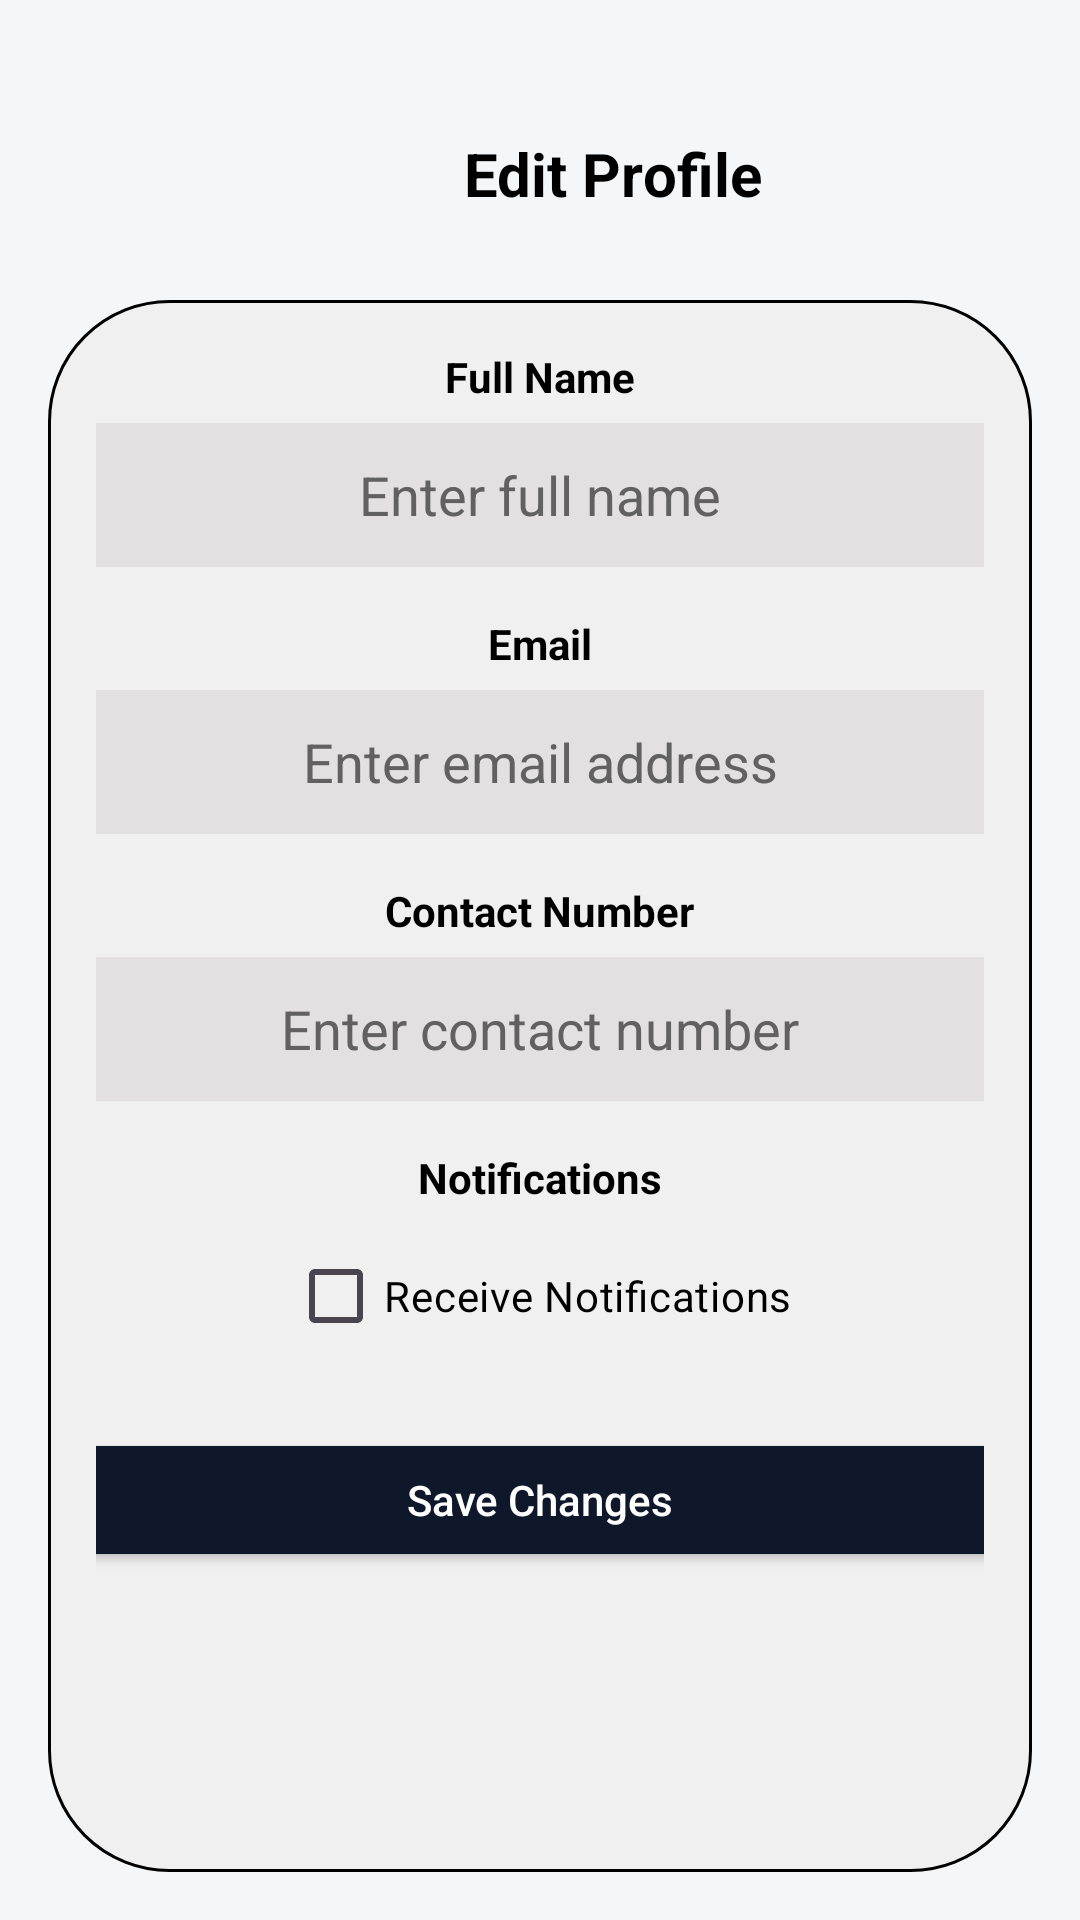

Write the Android layout XML for this screen, with the resource values it uses.
<!-- AndroidManifest.xml: application theme Theme.Comp200Pt1 -->
<!-- res/layout/activity_edit_profile.xml -->
<?xml version="1.0" encoding="utf-8"?>
<LinearLayout xmlns:android="http://schemas.android.com/apk/res/android"
    android:layout_width="match_parent"
    android:layout_height="match_parent"
    android:orientation="vertical"
    android:background="#F5F6F8"
    android:padding="16dp">

    
    <RelativeLayout
        android:layout_width="match_parent"
        android:layout_height="wrap_content"
        android:paddingTop="24dp"
        android:paddingBottom="12dp">

        
        <ImageButton
            android:id="@+id/backButton"
            android:layout_width="48dp"
            android:layout_height="48dp"
            android:src="@drawable/ic_back"
            android:background="@android:color/transparent"
            android:contentDescription="@string/back_button" />

        
        <TextView
            android:layout_width="match_parent"
            android:layout_height="wrap_content"
            android:text="@string/edit_profile_title"
            android:textSize="20sp"
            android:textStyle="bold"
            android:textColor="#000000"
            android:layout_toEndOf="@id/backButton"
            android:layout_centerVertical="true"
            android:gravity="center" />
    </RelativeLayout>

    
    <ScrollView
        android:layout_width="match_parent"
        android:layout_height="0dp"
        android:layout_weight="1"
        android:fillViewport="true">

        
        <LinearLayout
            android:orientation="vertical"
            android:layout_width="match_parent"
            android:layout_height="wrap_content"
            android:background="@drawable/card_background"
            android:padding="16dp">

            
            <TextView
                android:layout_width="wrap_content"
                android:layout_height="wrap_content"
                android:layout_gravity="center"
                android:text="@string/full_name"
                android:textStyle="bold"
                android:textColor="#000000"
                android:layout_marginBottom="6dp"/>

            
            <EditText
                android:id="@+id/inputFullName"
                android:layout_width="340dp"
                android:layout_height="48dp"
                android:layout_gravity="center"
                android:autofillHints=""
                android:background="@drawable/search_background"
                android:hint="@string/full_name_hint"
                android:inputType="textPersonName"
                android:padding="12dp"
                android:textAlignment="center"
                android:textColor="@color/black"
                android:textColorHint="#616161" />

            
            <TextView
                android:layout_width="wrap_content"
                android:layout_height="wrap_content"
                android:layout_gravity="center"
                android:text="@string/email_edit_member"
                android:textStyle="bold"
                android:textColor="#000000"
                android:layout_marginTop="16dp"
                android:layout_marginBottom="6dp"/>

            
            <EditText
                android:id="@+id/inputEmail"
                android:layout_width="340dp"
                android:layout_height="48dp"
                android:layout_gravity="center"
                android:autofillHints=""
                android:background="@drawable/search_background"
                android:hint="@string/email_hint"
                android:inputType="textEmailAddress"
                android:padding="12dp"
                android:textAlignment="center"
                android:textColor="@color/black"
                android:textColorHint="#616161" />

            
            <TextView
                android:layout_width="wrap_content"
                android:layout_height="wrap_content"
                android:layout_gravity="center"
                android:text="@string/contact_number_edit_member"
                android:textStyle="bold"
                android:textColor="#000000"
                android:layout_marginTop="16dp"
                android:layout_marginBottom="6dp"/>

            
            <EditText
                android:id="@+id/inputContact"
                android:layout_width="340dp"
                android:layout_height="48dp"
                android:layout_gravity="center"
                android:autofillHints=""
                android:background="@drawable/search_background"
                android:hint="@string/contact_hint"
                android:inputType="phone"
                android:padding="12dp"
                android:textAlignment="center"
                android:textColor="@color/black"
                android:textColorHint="#616161" />

            
            <TextView
                android:layout_width="wrap_content"
                android:layout_height="wrap_content"
                android:layout_gravity="center"
                android:text="@string/notifs_label"
                android:textStyle="bold"
                android:textColor="#000000"
                android:layout_marginTop="16dp"
                android:layout_marginBottom="6dp"/>

            
            <CheckBox
                android:id="@+id/checkboxEmailNotifs"
                android:layout_width="wrap_content"
                android:layout_height="wrap_content"
                android:layout_gravity="center"
                android:textColor="@color/black"
                android:text="@string/notifs_hint" />

            
            <Button
                android:id="@+id/btnSave"
                android:layout_width="320dp"
                android:layout_height="48dp"
                android:layout_gravity="center"
                android:layout_marginTop="20dp"
                android:text="@string/save_changes_edit_member"
                android:textAllCaps="false"
                android:textColor="#FFFFFF"
                android:backgroundTint="#0F172A"/>
        </LinearLayout>
    </ScrollView>
</LinearLayout>
<!-- resources referenced by this layout -->
<resources>
  <!-- drawable card_background (drawable) -->
  <shape xmlns:android="http://schemas.android.com/apk/res/android">
      <solid android:color="#F0F0F0" />
      <corners android:radius="40dp" />
      <padding android:left="12dp" android:right="12dp" />
      <stroke android:color="@color/black" android:width="1dp"/>
  </shape>
  <!-- drawable search_background (drawable) -->
  <?xml version="1.0" encoding="utf-8"?>
  <shape xmlns:android="http://schemas.android.com/apk/res/android">
      <solid android:color="#E2E0E0" />
      <corners android:radius="12dp" />
  </shape>
  <string name="back_button">go back</string>
  <string name="contact_hint">Enter contact number</string>
  <string name="contact_number_edit_member">Contact Number</string>
  <string name="edit_profile_title">Edit Profile</string>
  <string name="email_edit_member">Email</string>
  <string name="email_hint">Enter email address</string>
  <string name="full_name">Full Name</string>
  <string name="full_name_hint">Enter full name</string>
  <string name="notifs_hint">Receive Notifications</string>
  <string name="notifs_label">Notifications</string>
  <string name="save_changes_edit_member">Save Changes</string>
  <style name="Theme.Comp200Pt1" parent="Base.Theme.Comp200Pt1" />
  <style name="Base.Theme.Comp200Pt1" parent="Theme.Material3.DayNight.NoActionBar">
          
          
      </style>
  <!-- not gathered from this repository: default colours our renderer supplied (Android Studio template values) -->
  <color name="black">#FF000000</color>
</resources>
